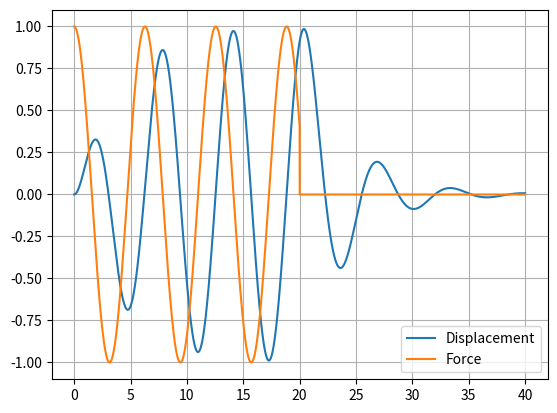

The script that saved this image:
import numpy as np
from numpy.linalg import inv
from matplotlib import pyplot as plt

# variables
m = 2.0
c = 1.0    #critial damping = 2 * sqrt(m*k) = 4.0
k = 2.0

F0 = 1.0
delta_t = 0.0001
omega = 1.0
time = np.arange(0.0, 40.0, delta_t)

#intial state
y = np.array([0,0])     #[velocity, displacement]

A = np.array([[m,0],[0,1]])
B = np.array([[c,k],[-1,0]])
F = np.array([0.0,0.0])

Y = []
force = []

#time stepping solution
for t in time:
	if t <= 20:
		F[0] = F0 * np.cos(omega*t)
	else:
		F[0] = 0.0

	y = y + delta_t * inv(A).dot( F - B.dot(y) )
	Y.append(y[1])
	force.append(F[0])

	KE = 0.5 * m * y[0]**2
	PE = 0.5 * k * y[1]**2

	if t % 1 <= 0.01:
		print('Total Energy:', KE+PE)

#plotting results
t = [i for i in time]

plt.plot(t, Y)
plt.plot(t, force)
plt.grid(True)
plt.legend(['Displacement', 'Force'], loc='lower right')

plt.show()

print('Critical Damping', np.sqrt((-c**2 + 4*m*k / (2*m))))
print('Natural Frequency', np.sqrt(k/m))


